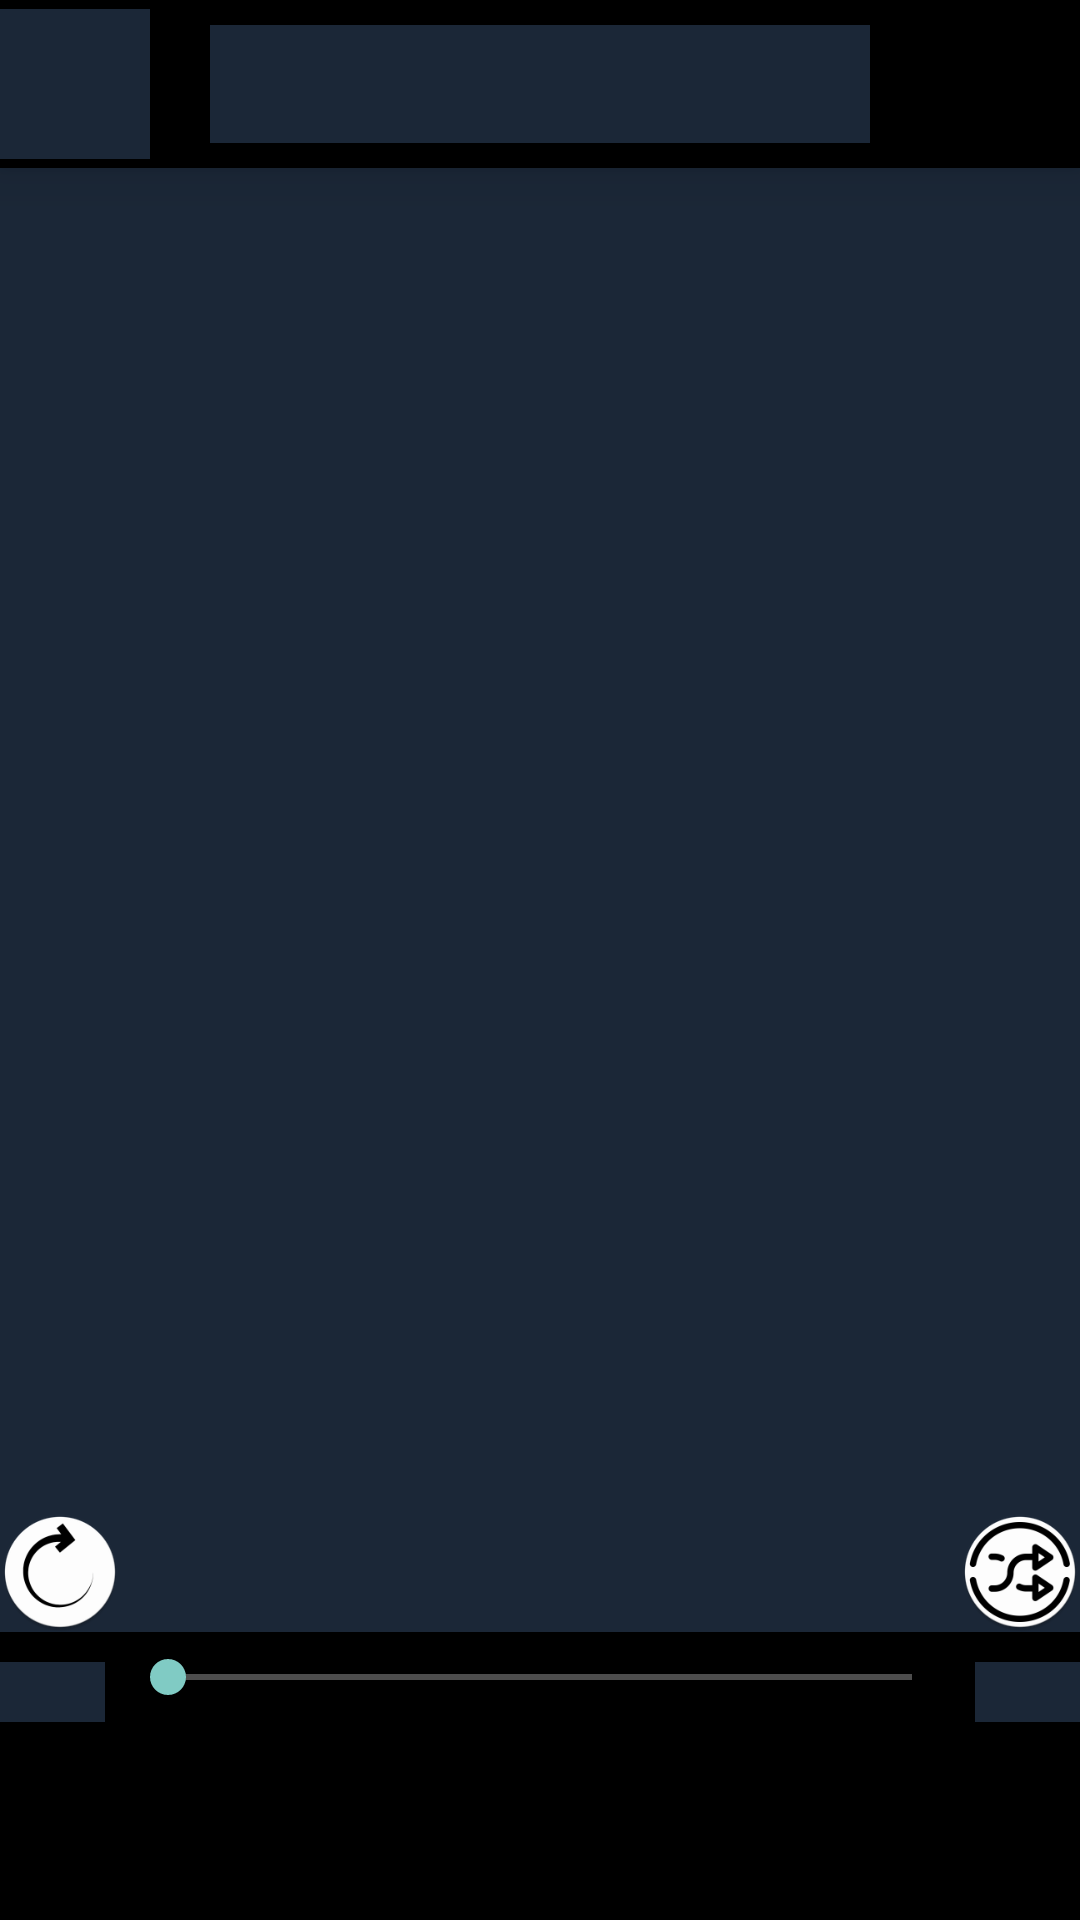

The Android layout XML behind this screen, and the referenced resources:
<!-- AndroidManifest.xml: application theme AppTheme -->
<!-- res/layout/music_cotroller_frag.xml -->
<?xml version="1.0" encoding="utf-8"?>
<RelativeLayout xmlns:android="http://schemas.android.com/apk/res/android"
    android:orientation="vertical" android:layout_width="match_parent"
    android:layout_height="match_parent"
    android:background="@color/darkTwitter"
    >
    

    <FrameLayout
        android:layout_width="match_parent"
        android:layout_height="?attr/actionBarSize"
        android:id="@+id/topSection"
        android:elevation="10dp"
        android:background="@color/black"
        >

        <ImageView
            android:layout_width="50dp"
            android:layout_height="50dp"
            android:padding="10dp"
            android:id="@+id/smallAlbumArt"
            android:layout_gravity="left|center"

            />




        <TableLayout
            android:layout_width="220dp"
            android:layout_height="wrap_content"
            android:layout_gravity="center"
            >

            <TableRow>
                <TextView
                    android:layout_width="match_parent"
                    android:layout_height="wrap_content"
                    android:layout_column="1"
                    android:id="@+id/smallSongTitle"
                    android:textColor="#FFF"
                    android:textSize="15dp"

                    />


            </TableRow>


            <TableRow>
        <TextView

            android:layout_width="220dp"
            android:layout_height="wrap_content"
            android:id="@+id/artist"
            android:layout_column="1"

            android:textColor="#FFF"

            />
            </TableRow>
        </TableLayout>

        <ToggleButton
            android:layout_width="50dp"
            android:layout_height="50dp"
            android:background="@drawable/toggle_images"
            android:layout_gravity="right|center_vertical"
            android:textOff=""
            android:textOn=""
            android:id="@+id/smallPlayPlause"


            />


    </FrameLayout>


    <FrameLayout android:id="@+id/imageViewContainer"
        android:layout_height="match_parent"
        android:layout_width="match_parent"
        android:layout_below="@id/topSection"
        android:layout_above="@+id/seekbarContainer"
        >

    <ImageView
        android:layout_width="match_parent"
        android:layout_height="match_parent"

        android:id="@+id/imageAlbumArt"


        />
        <Button
            android:layout_width="40dp"
            android:layout_height="40dp"
            android:background="@mipmap/repeat_once"
            android:layout_gravity="bottom|left"
            android:id="@+id/repeater"
            android:elevation="5dp"




            />
        <Button
            android:layout_width="40dp"
            android:layout_height="40dp"
            android:id="@+id/shuffle"
            android:layout_gravity="bottom|right"
            android:background="@mipmap/shuffle"
            />

        </FrameLayout>


    <FrameLayout android:id="@+id/seekbarContainer"
        android:layout_width="match_parent"
        android:layout_height="40dp"
        android:layout_above="@+id/buttonPlaceholder"
        android:background="@color/black"
        >
        <SeekBar
            android:layout_width="match_parent"
            android:layout_marginLeft="40dp"
            android:layout_marginRight="40dp"
            android:layout_height="30dp"
            android:layout_gravity="top"
            android:id="@+id/musicSeekbar"
            android:progressBackgroundTint="#FFF"
            android:progressTint="@color/barRed"

            />
        <TextView

            android:layout_width="35dp"
            android:layout_height="20dp"
            android:textSize="15dp"
            android:layout_gravity="left|center_vertical"
            android:id="@+id/currentTime"
            android:textColor="#FFF"
            android:paddingLeft="5dp"

            />

        <TextView
            android:layout_width="35dp"
            android:layout_height="20dp"
            android:layout_gravity="right|center_vertical"
            android:textSize="15dp"
            android:id="@+id/endTime"
            android:textColor="#FFF"
            android:paddingRight="5dp"


            />


    </FrameLayout>


    <FrameLayout
        android:layout_width="match_parent"
        android:layout_height="?attr/actionBarSize"
        android:id="@+id/buttonPlaceholder"
        android:layout_alignParentBottom="true"

        android:background="@color/black"


        >



        <ImageButton
            android:layout_width="50dp"
            android:layout_height="50dp"
            android:id="@+id/prev"
            android:src="@mipmap/prev"
            android:layout_gravity="top|left"
            android:background="@color/black"

            />


        <ToggleButton
            android:layout_width="50dp"
            android:layout_height="50dp"
            android:background="@drawable/toggle_images"
            android:id="@+id/playPause"
            android:textOn=""
            android:textOff=""

            android:layout_gravity="center|top"
            />


        <ImageButton
            android:layout_width="50dp"
            android:layout_height="50dp"
            android:id="@+id/nextSong"
            android:src="@mipmap/next"
            android:layout_gravity="top|right"
            android:background="@color/black"

 />







    </FrameLayout>






</RelativeLayout>
<!-- resources referenced by this layout -->
<resources>
  <color name="darkTwitter">#1b2737</color>
  <!-- mipmap next: png bitmap (mipmap-hdpi, 1177 bytes) -->
  <!-- mipmap prev: png bitmap (mipmap-hdpi, 1182 bytes) -->
  <!-- mipmap repeat_once: png bitmap (mipmap-hdpi, 3305 bytes) -->
  <!-- mipmap shuffle: png bitmap (mipmap-hdpi, 4294 bytes) -->
  <style name="AppTheme" parent="@style/Theme.AppCompat">
          <item name="android:background">#1b2737</item>
  
      </style>
  <!-- not gathered from this repository: default colours our renderer supplied (Android Studio template values) -->
  <color name="black">#FF000000</color>
</resources>
